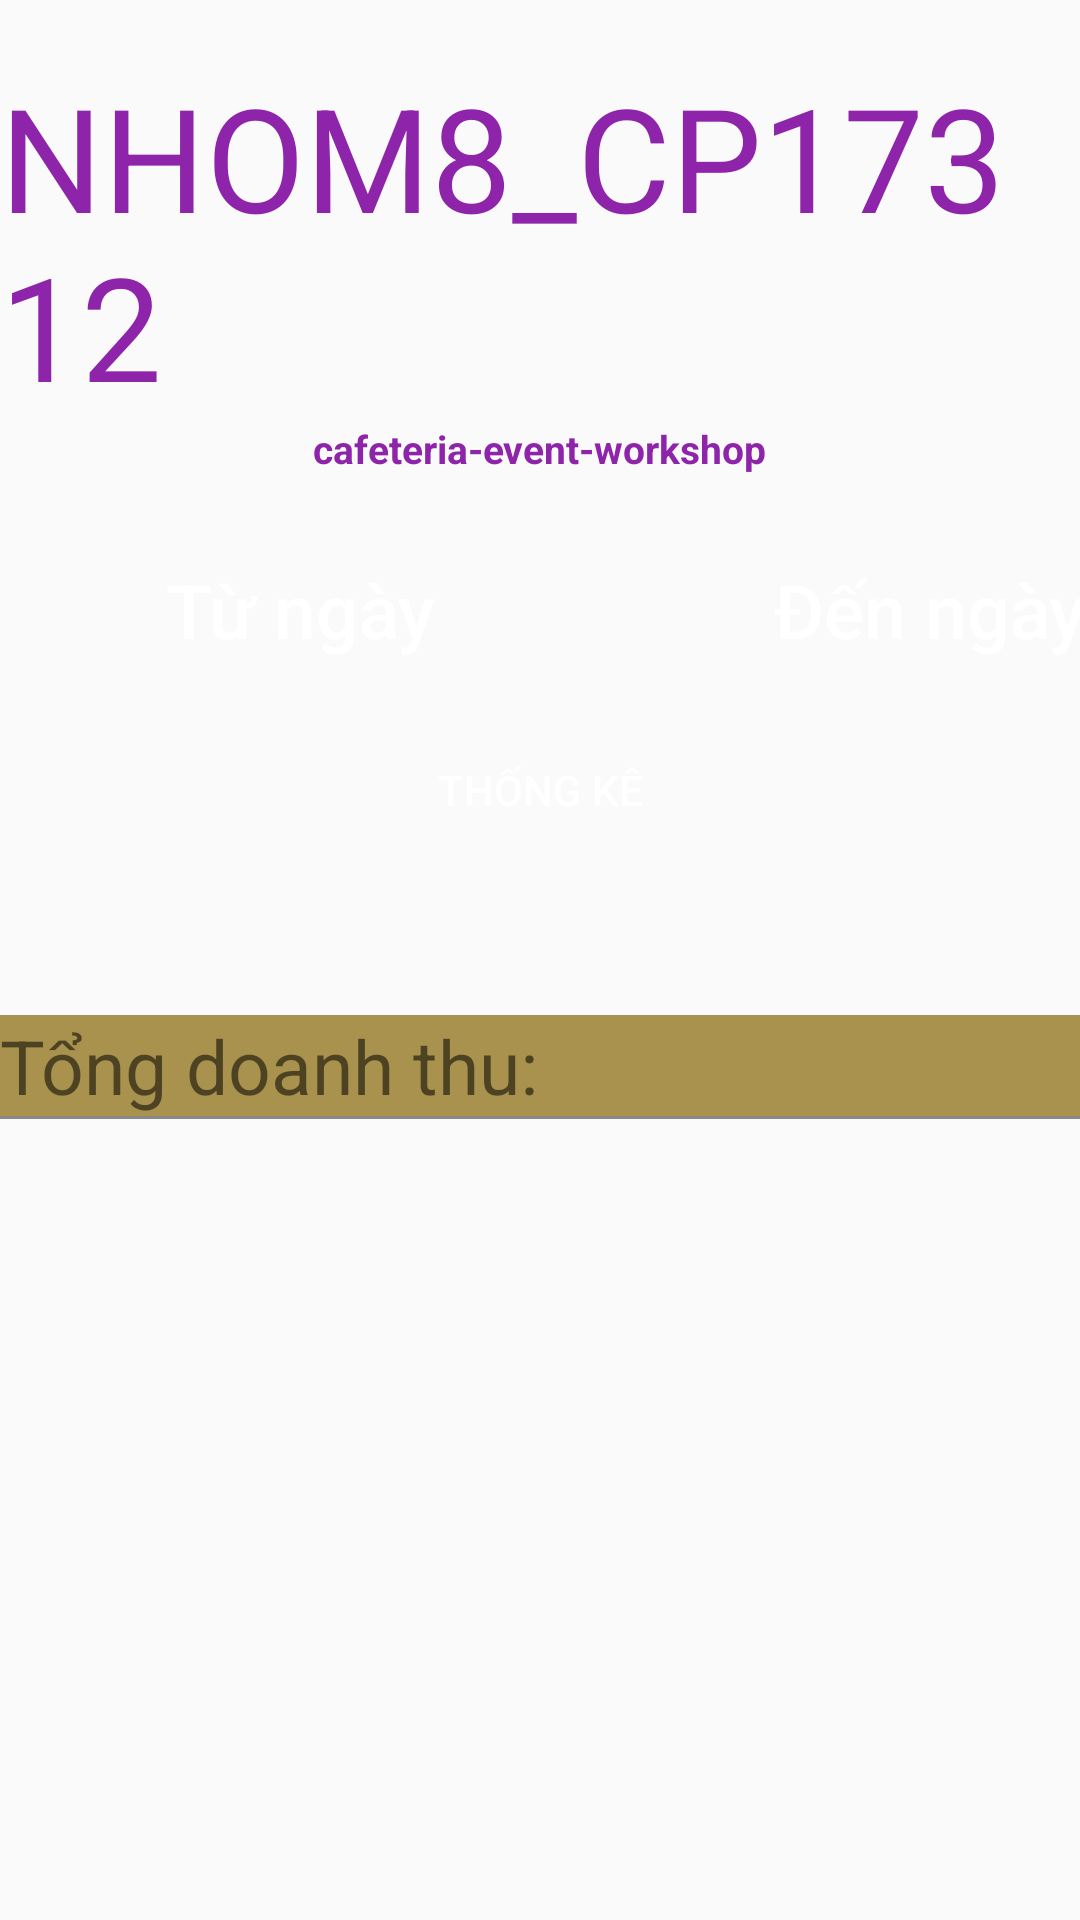

This screen was rendered from an Android layout file. Write that file and the resources it references.
<!-- AndroidManifest.xml: application theme Theme.PRO1121_CP17312_Nhom8_QuanLyCafe -->
<!-- res/layout/fragment_thong_ke_doanh_so.xml -->
<?xml version="1.0" encoding="utf-8"?>
<RelativeLayout xmlns:android="http://schemas.android.com/apk/res/android"
    xmlns:tools="http://schemas.android.com/tools"
    android:layout_width="match_parent"
    android:layout_height="match_parent"
    tools:context=".Fragment.ThongKeDoanhSoFragment">

    

    <LinearLayout
        android:id="@+id/linner1"
        android:layout_width="match_parent"
        android:layout_height="wrap_content"
        android:orientation="vertical">
        <TextView
            android:id="@+id/tvHeadTK"
            android:layout_width="wrap_content"
            android:layout_height="wrap_content"
            android:text="NHOM8_CP17312"
            android:textSize="48dp"
            android:layout_gravity="center_horizontal"
            android:textColor="#8E24AA"
            android:layout_marginTop="20dp"/>
        <TextView
            android:id="@+id/tvSmallTK"
            android:layout_width="wrap_content"
            android:layout_height="wrap_content"
            android:text="cafeteria-event-workshop"
            android:textSize="13dp"
            android:layout_gravity="center_horizontal"
            android:textColor="#8E24AA"
            android:textStyle="bold"/>
    </LinearLayout>
    <LinearLayout
        android:id="@+id/linner2"
        android:layout_width="match_parent"
        android:layout_height="wrap_content"
        android:orientation="horizontal"
        android:layout_marginTop="20dp"
        android:layout_below="@id/linner1">
        <Button
            android:id="@+id/btnTuNgay"
            android:layout_width="200dp"
            android:layout_height="50dp"
            android:hint="Từ ngày"
            android:textSize="25dp"
            android:gravity="center"
            android:background="@drawable/ic_baseline_calendar_today_24"
            android:textColor="#FFFFFF"
            android:textColorHint="#FFFFFF" />
        <Button
            android:id="@+id/btnDenNgay"
            android:layout_width="200dp"
            android:layout_height="50dp"
            android:hint="Đến ngày"
            android:textSize="25dp"
            android:gravity="center"
            android:layout_marginLeft="10dp"
            android:background="@drawable/ic_baseline_calendar_today_24"
            android:textColor="#FFFFFF"
            android:textColorHint="#FFFFFF" />
    </LinearLayout>
    <Button
        android:id="@+id/btnTK"
        android:layout_width="100dp"
        android:layout_height="50dp"
        android:layout_below="@id/linner2"
        android:layout_centerHorizontal="true"
        android:text="Thống kê"
        android:layout_marginTop="10dp"
        android:background="@drawable/ic_baseline_bar_chart_24"
        android:textColor="#FFFFFF"
        android:textColorHint="#FFFFFF" />
    <LinearLayout
        android:layout_width="match_parent"
        android:layout_height="match_parent"
        android:layout_below="@id/btnTK"
        android:orientation="vertical">

        <TextView
            android:id="@+id/tvTongDoanhThu"
            android:layout_width="match_parent"
            android:layout_height="wrap_content"
            android:layout_marginTop="50dp"
            android:text="Tổng doanh thu:"
            android:textAlignment="textStart"
            android:background="#A8924D"
            android:textSize="25dp"/>
        <View
            android:id="@+id/line1"
            android:layout_width="match_parent"
            android:layout_height="1dp"
            android:background="#888"
            />
    </LinearLayout>

</RelativeLayout>
<!-- resources referenced by this layout -->
<resources>
  <style name="Theme.PRO1121_CP17312_Nhom8_QuanLyCafe" parent="Theme.MaterialComponents.Light.NoActionBar.Bridge">
  
          
          <item name="colorPrimary">@color/purple_500</item>
          <item name="colorPrimaryVariant">@color/purple_700</item>
          <item name="colorOnPrimary">@color/white</item>
          
          <item name="colorSecondary">@color/teal_200</item>
          <item name="colorSecondaryVariant">@color/teal_700</item>
          <item name="colorOnSecondary">@color/black</item>
          
          <item name="android:statusBarColor" tools:targetApi="l">?attr/colorPrimaryVariant</item>
          
      </style>
  <color name="purple_500">#FF6200EE</color>
  <color name="purple_700">#FF3700B3</color>
  <color name="white">#FFFFFFFF</color>
  <color name="teal_200">#FF03DAC5</color>
  <color name="teal_700">#FF018786</color>
  <color name="black">#FF000000</color>
</resources>
